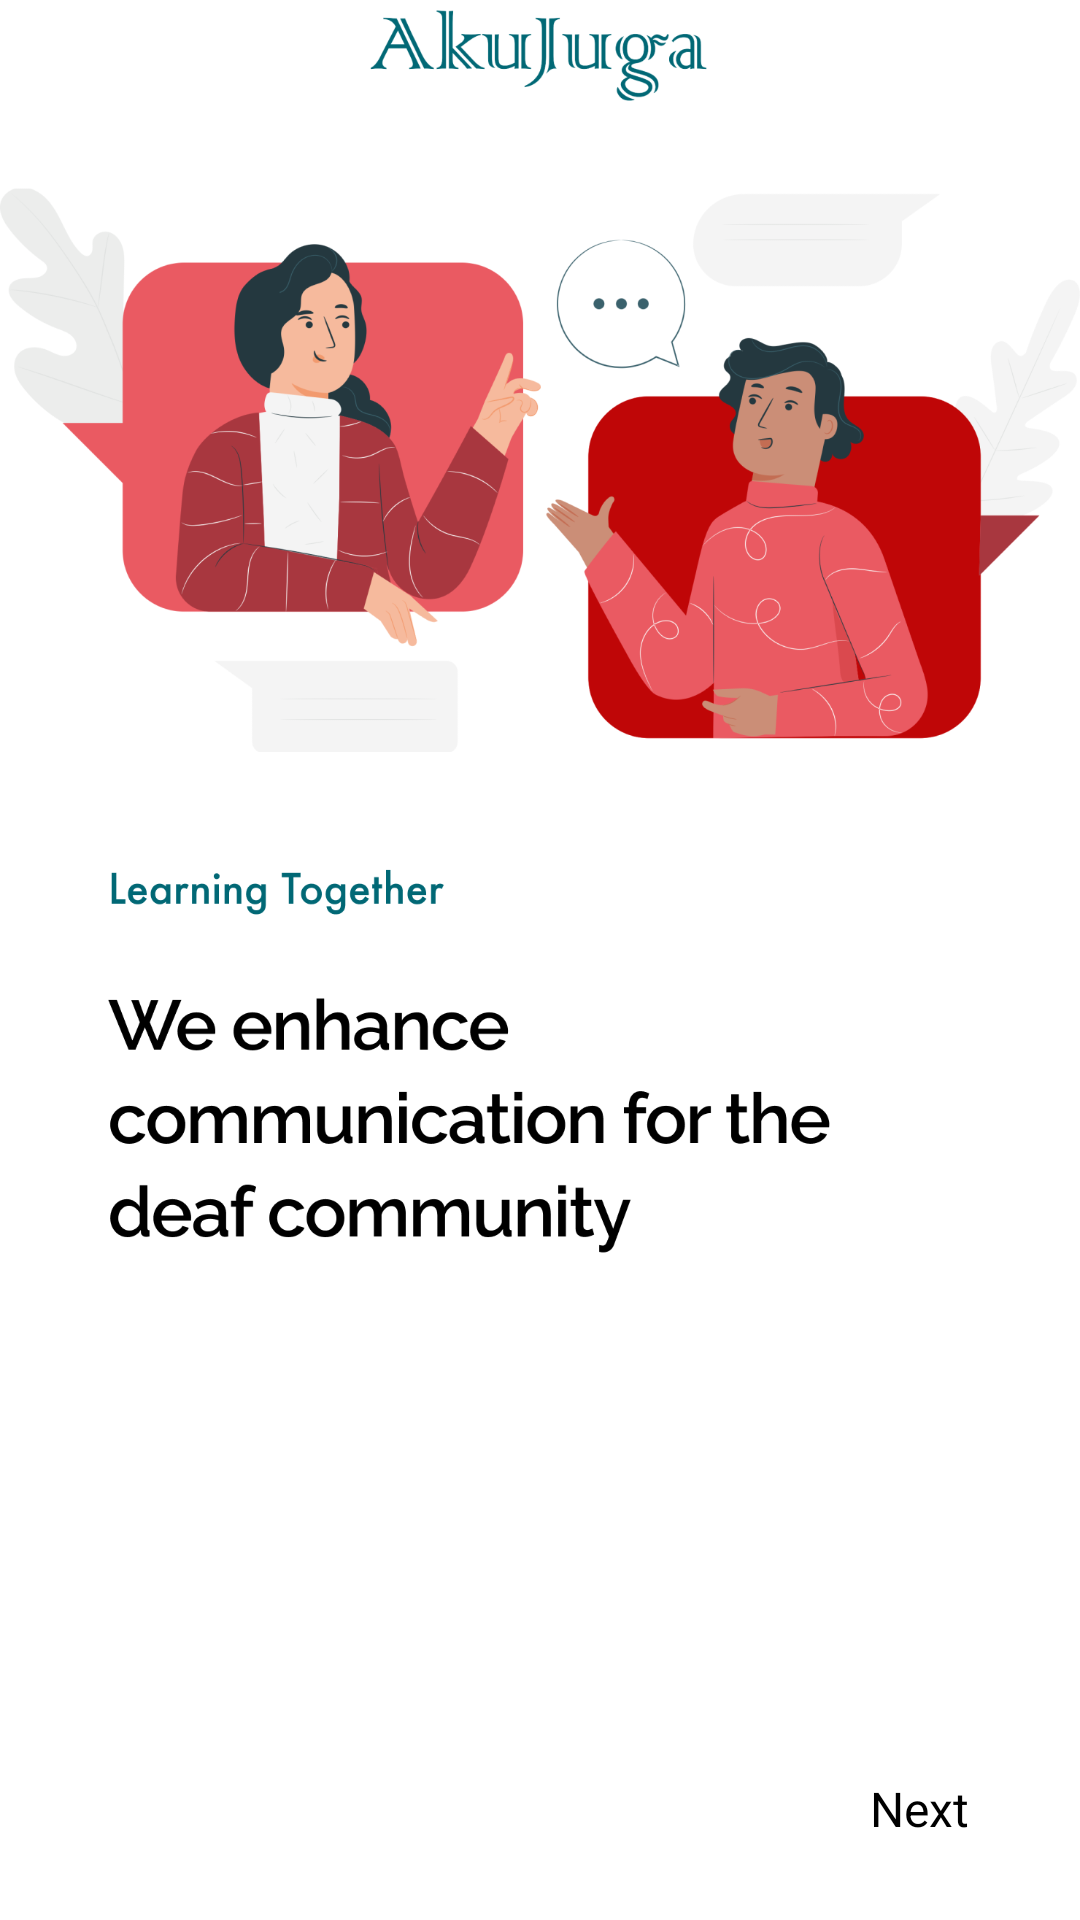

Android layout source for this screen:
<!-- AndroidManifest.xml: application theme Theme.AkuJuga -->
<!-- res/layout/fragment_welcome_screen.xml -->
<?xml version="1.0" encoding="utf-8"?>
<FrameLayout xmlns:android="http://schemas.android.com/apk/res/android"
    xmlns:app="http://schemas.android.com/apk/res-auto"
    xmlns:tools="http://schemas.android.com/tools"
    android:layout_width="match_parent"
    android:layout_height="match_parent"
    tools:context=".splash.SplashFragment">

    <androidx.constraintlayout.widget.ConstraintLayout
        android:layout_width="match_parent"
        android:layout_height="match_parent">

        <ImageView
            android:id="@+id/imageView2"
            android:layout_width="wrap_content"
            android:layout_height="500dp"
            android:layout_marginTop="-250dp"
            android:src="@drawable/splashone"
            app:layout_constraintBottom_toBottomOf="parent"
            app:layout_constraintEnd_toEndOf="parent"
            app:layout_constraintStart_toStartOf="parent"
            app:layout_constraintTop_toTopOf="parent" />

        <TextView
            android:id="@+id/textViewNext"
            android:layout_width="wrap_content"
            android:layout_height="wrap_content"
            android:layout_marginTop="120dp"
            android:text="@string/next"
            android:textSize="16sp"
            app:layout_constraintBottom_toBottomOf="parent"
            app:layout_constraintEnd_toEndOf="parent"
            app:layout_constraintHorizontal_bias="0.887"
            app:layout_constraintStart_toStartOf="parent"
            app:layout_constraintTop_toBottomOf="@id/imageView2" />

    </androidx.constraintlayout.widget.ConstraintLayout>

</FrameLayout>
<!-- resources referenced by this layout -->
<resources>
  <!-- drawable splashone: png bitmap (drawable, 239544 bytes) -->
  <string name="next">Next</string>
  <style name="Theme.AkuJuga" parent="Base.Theme.AkuJuga" />
  <style name="Base.Theme.AkuJuga" parent="Theme.Material3.DayNight">
          
          
          <item name="colorPrimary">@color/gray_dark</item>
          <item name="colorPrimaryVariant">@color/dark_purple</item>
          <item name="colorOnPrimary">@color/white</item>
          <item name="colorOnBackground">@color/white</item>
          <item name="android:windowBackground">@color/white</item>
          <item name="android:colorBackground">@color/light_green</item>
          <item name="android:textColor">@color/black</item>
      </style>
  <color name="gray_dark">#455A64</color>
  <color name="dark_purple">#6750a4</color>
  <color name="white">#FFFFFFFF</color>
  <color name="light_green">#4b514a</color>
  <color name="black">#FF000000</color>
</resources>
